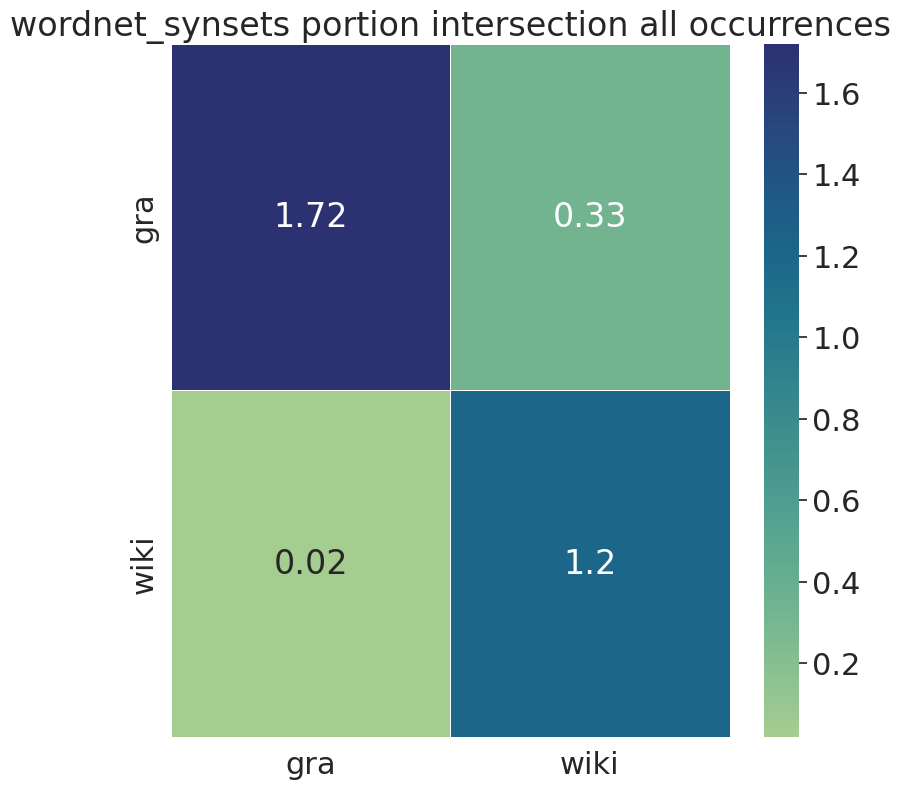

The data file committed next to this chart (first rows):
, gra, wiki
gra, 1.72, 0.33
wiki, 0.02, 1.2
